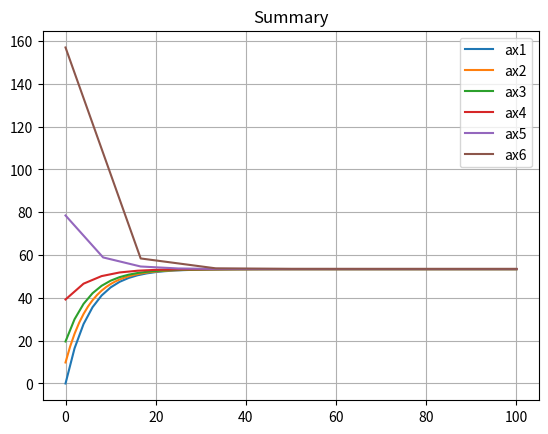

Write Python code to recreate this figure.
import matplotlib.pyplot as plt
import numpy as np


def velocity1(t):
    # v1 = (g*m/c)*(1 - (np.exp(-(c/m)*t)))
    v1 = 53.39*(1 - np.exp(-0.18355*t))
    return v1


def velocity2(velocity, step_size):
    v2 = velocity + (g - ((c/m)*velocity))*step_size
    return v2


t1 = np.linspace(0, 100, num=101)
t2 = np.linspace(0, 100, num=51)
t4 = np.linspace(0, 100, num=26)
t8 = np.linspace(0, 100, num=13)
t16 = np.linspace(0, 100, num=7)

g = 9.81  # m/s
m = 68.1  # mass (kg)
c = 12.5  # drog coefficient (kg/s)

plt.plot(t2, velocity1(t2), label='ax1')
plt.plot(t1, velocity2(velocity1(t1), 1), label='ax2')
plt.plot(t2, velocity2(velocity1(t2), 2), label='ax3')
plt.plot(t4, velocity2(velocity1(t4), 4), label='ax4')
plt.plot(t8, velocity2(velocity1(t8), 8), label='ax5')
plt.plot(t16, velocity2(velocity1(t16), 16), label='ax6')
plt.title('Summary')

plt.grid()

plt.legend()

plt.show()
